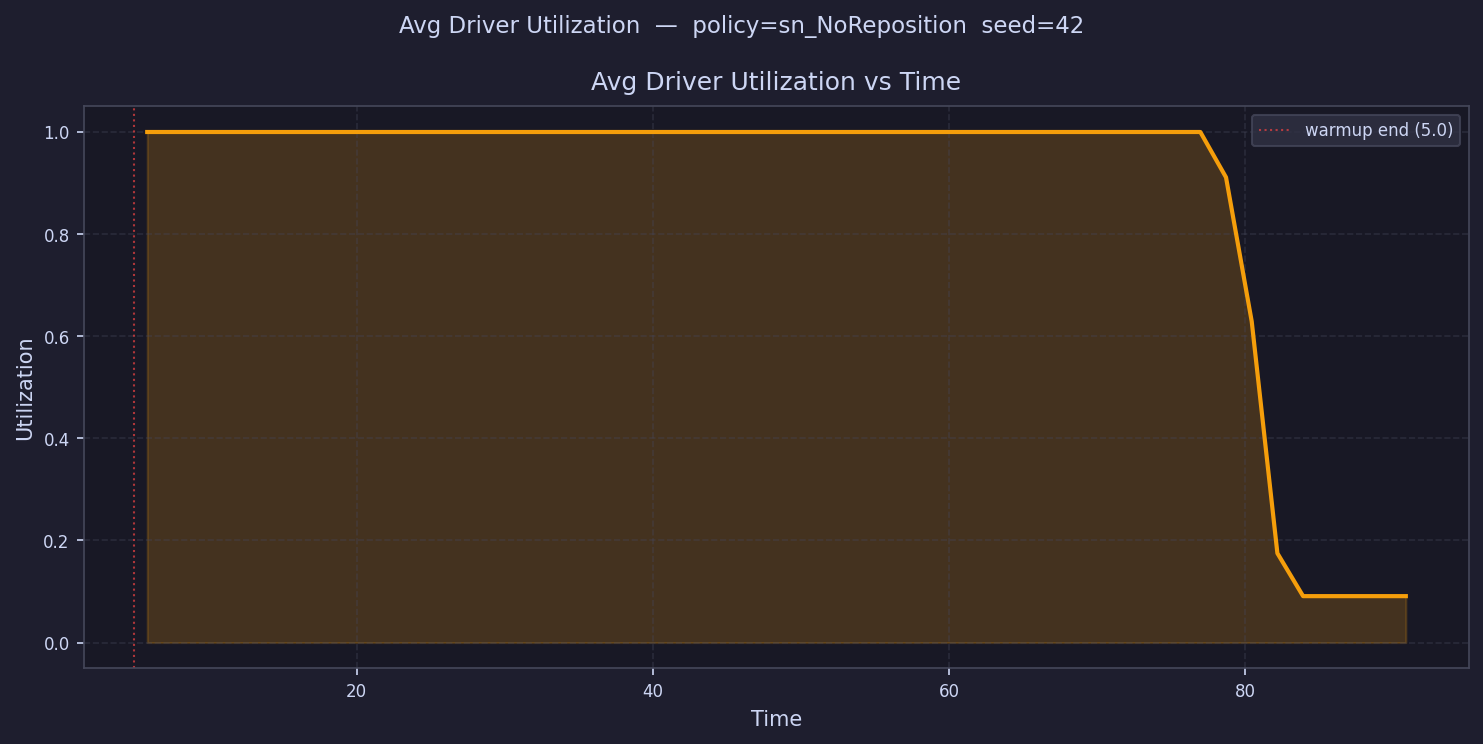

The data file committed next to this chart (first rows):
time, avg_driver_utilization
5.867, 1.0
7.601, 1.0
9.335, 1.0
11.07, 1.0
12.8, 1.0
14.54, 1.0
16.27, 1.0
18.01, 1.0
19.74, 1.0
21.47, 1.0
23.21, 1.0
24.94, 1.0
26.68, 1.0
28.41, 1.0
30.14, 1.0
31.88, 1.0
33.61, 1.0
35.35, 1.0
37.08, 1.0
38.82, 1.0
40.55, 1.0
42.28, 1.0
44.02, 1.0
45.75, 1.0
47.49, 1.0
49.22, 1.0
50.95, 1.0
52.69, 1.0
54.42, 1.0
56.16, 1.0
57.89, 1.0
59.63, 1.0
61.36, 1.0
63.09, 1.0
64.83, 1.0
66.56, 1.0
68.3, 1.0
70.03, 1.0
71.76, 1.0
73.5, 1.0
75.23, 1.0
76.97, 1.0
78.7, 0.9112
80.43, 0.6291
82.17, 0.1749
83.9, 0.09091
85.64, 0.09091
87.37, 0.09091
89.11, 0.09091
90.84, 0.09091
